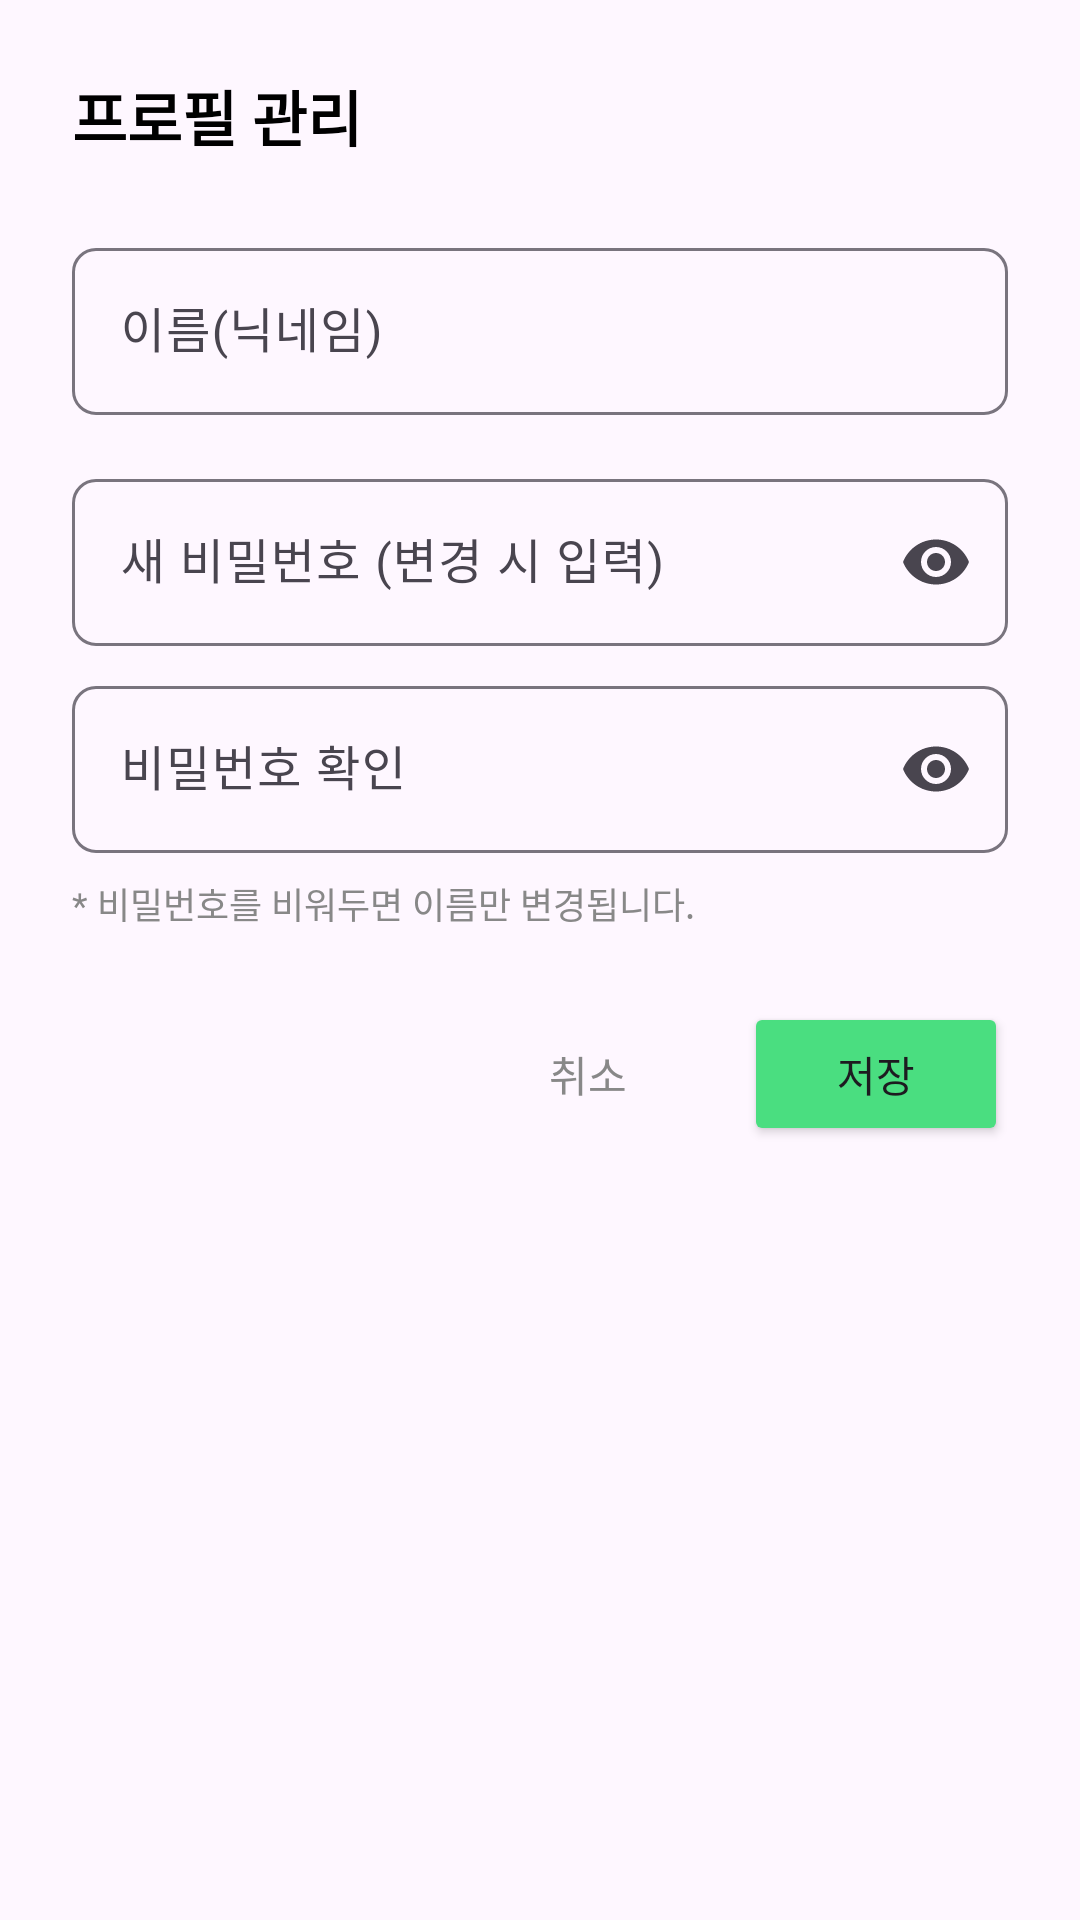

This screen was rendered from an Android layout file. Write that file and the resources it references.
<!-- AndroidManifest.xml: application theme Theme.TeolUpApp -->
<!-- res/layout/dialog_profile_edit.xml -->
<?xml version="1.0" encoding="utf-8"?>
<LinearLayout xmlns:android="http://schemas.android.com/apk/res/android"
    xmlns:app="http://schemas.android.com/apk/res-auto"
    android:layout_width="300dp"
    android:layout_height="wrap_content"
    android:orientation="vertical"
    android:padding="24dp"
    android:background="@drawable/shape_dialog_bg">

    <TextView
        android:id="@+id/dialog_title"
        android:layout_width="wrap_content"
        android:layout_height="wrap_content"
        android:text="프로필 관리"
        android:textSize="20sp"
        android:textStyle="bold"
        android:textColor="@color/black"
        android:layout_marginBottom="24dp" />

    <com.google.android.material.textfield.TextInputLayout
        style="@style/Widget.Material3.TextInputLayout.OutlinedBox"
        android:layout_width="match_parent"
        android:layout_height="wrap_content"
        android:hint="이름(닉네임)"
        app:boxCornerRadiusBottomEnd="8dp"
        app:boxCornerRadiusBottomStart="8dp"
        app:boxCornerRadiusTopEnd="8dp"
        app:boxCornerRadiusTopStart="8dp">

        <com.google.android.material.textfield.TextInputEditText
            android:id="@+id/edit_nickname"
            android:layout_width="match_parent"
            android:layout_height="wrap_content"
            android:inputType="textPersonName" />
    </com.google.android.material.textfield.TextInputLayout>

    <com.google.android.material.textfield.TextInputLayout
        style="@style/Widget.Material3.TextInputLayout.OutlinedBox"
        android:layout_width="match_parent"
        android:layout_height="wrap_content"
        android:layout_marginTop="16dp"
        android:hint="새 비밀번호 (변경 시 입력)"
        app:boxCornerRadiusBottomEnd="8dp"
        app:boxCornerRadiusBottomStart="8dp"
        app:boxCornerRadiusTopEnd="8dp"
        app:boxCornerRadiusTopStart="8dp"
        app:endIconMode="password_toggle">

        <com.google.android.material.textfield.TextInputEditText
            android:id="@+id/edit_password"
            android:layout_width="match_parent"
            android:layout_height="wrap_content"
            android:inputType="textPassword" />
    </com.google.android.material.textfield.TextInputLayout>

    
    <com.google.android.material.textfield.TextInputLayout
        style="@style/Widget.Material3.TextInputLayout.OutlinedBox"
        android:layout_width="match_parent"
        android:layout_height="wrap_content"
        android:layout_marginTop="8dp"
        android:hint="비밀번호 확인"
        app:boxCornerRadiusBottomEnd="8dp"
        app:boxCornerRadiusBottomStart="8dp"
        app:boxCornerRadiusTopEnd="8dp"
        app:boxCornerRadiusTopStart="8dp"
        app:endIconMode="password_toggle">

        <com.google.android.material.textfield.TextInputEditText
            android:id="@+id/edit_password_confirm"
            android:layout_width="match_parent"
            android:layout_height="wrap_content"
            android:inputType="textPassword" />
    </com.google.android.material.textfield.TextInputLayout>
    
    <TextView
        android:layout_width="wrap_content"
        android:layout_height="wrap_content"
        android:text="* 비밀번호를 비워두면 이름만 변경됩니다."
        android:textSize="12sp"
        android:textColor="#888888"
        android:layout_marginTop="8dp"/>

    <LinearLayout
        android:layout_width="match_parent"
        android:layout_height="wrap_content"
        android:orientation="horizontal"
        android:layout_marginTop="24dp"
        android:gravity="end">

        <Button
            android:id="@+id/btn_cancel"
            style="@style/Widget.Material3.Button.TextButton"
            android:layout_width="wrap_content"
            android:layout_height="wrap_content"
            android:text="취소"
            android:textColor="#888888"/>

        <Button
            android:id="@+id/btn_save"
            android:layout_width="wrap_content"
            android:layout_height="wrap_content"
            android:text="저장"
            android:layout_marginStart="8dp"
            app:backgroundTint="@color/primary"/>
    </LinearLayout>

</LinearLayout>
<!-- resources referenced by this layout -->
<resources>
  <color name="black">#FF000000</color>
  <color name="primary">#4ADE80</color>
  <style name="Theme.TeolUpApp" parent="Base.Theme.TeolUpApp" />
  <style name="Base.Theme.TeolUpApp" parent="Theme.Material3.DayNight.NoActionBar">
          
          
          
          
          <item name="android:datePickerDialogTheme">@style/CustomDatePickerTheme</item>
      </style>
  <style name="CustomDatePickerTheme" parent="ThemeOverlay.Material3.MaterialCalendar">
          
          <item name="colorPrimary">@color/primary</item>
          <item name="colorOnPrimary">@color/white</item>
          
          
          <item name="colorSurface">@color/white</item>
          <item name="colorOnSurface">@color/black</item>
          
          
          <item name="buttonBarPositiveButtonStyle">@style/DatePickerButtonStyle</item>
          <item name="buttonBarNegativeButtonStyle">@style/DatePickerButtonStyle</item>
          
          
          <item name="colorAccent">@color/primary</item>
      </style>
  <color name="white">#FFFFFFFF</color>
  <style name="DatePickerButtonStyle" parent="Widget.Material3.Button.TextButton">
          <item name="android:textColor">@color/primary</item>
      </style>
</resources>
